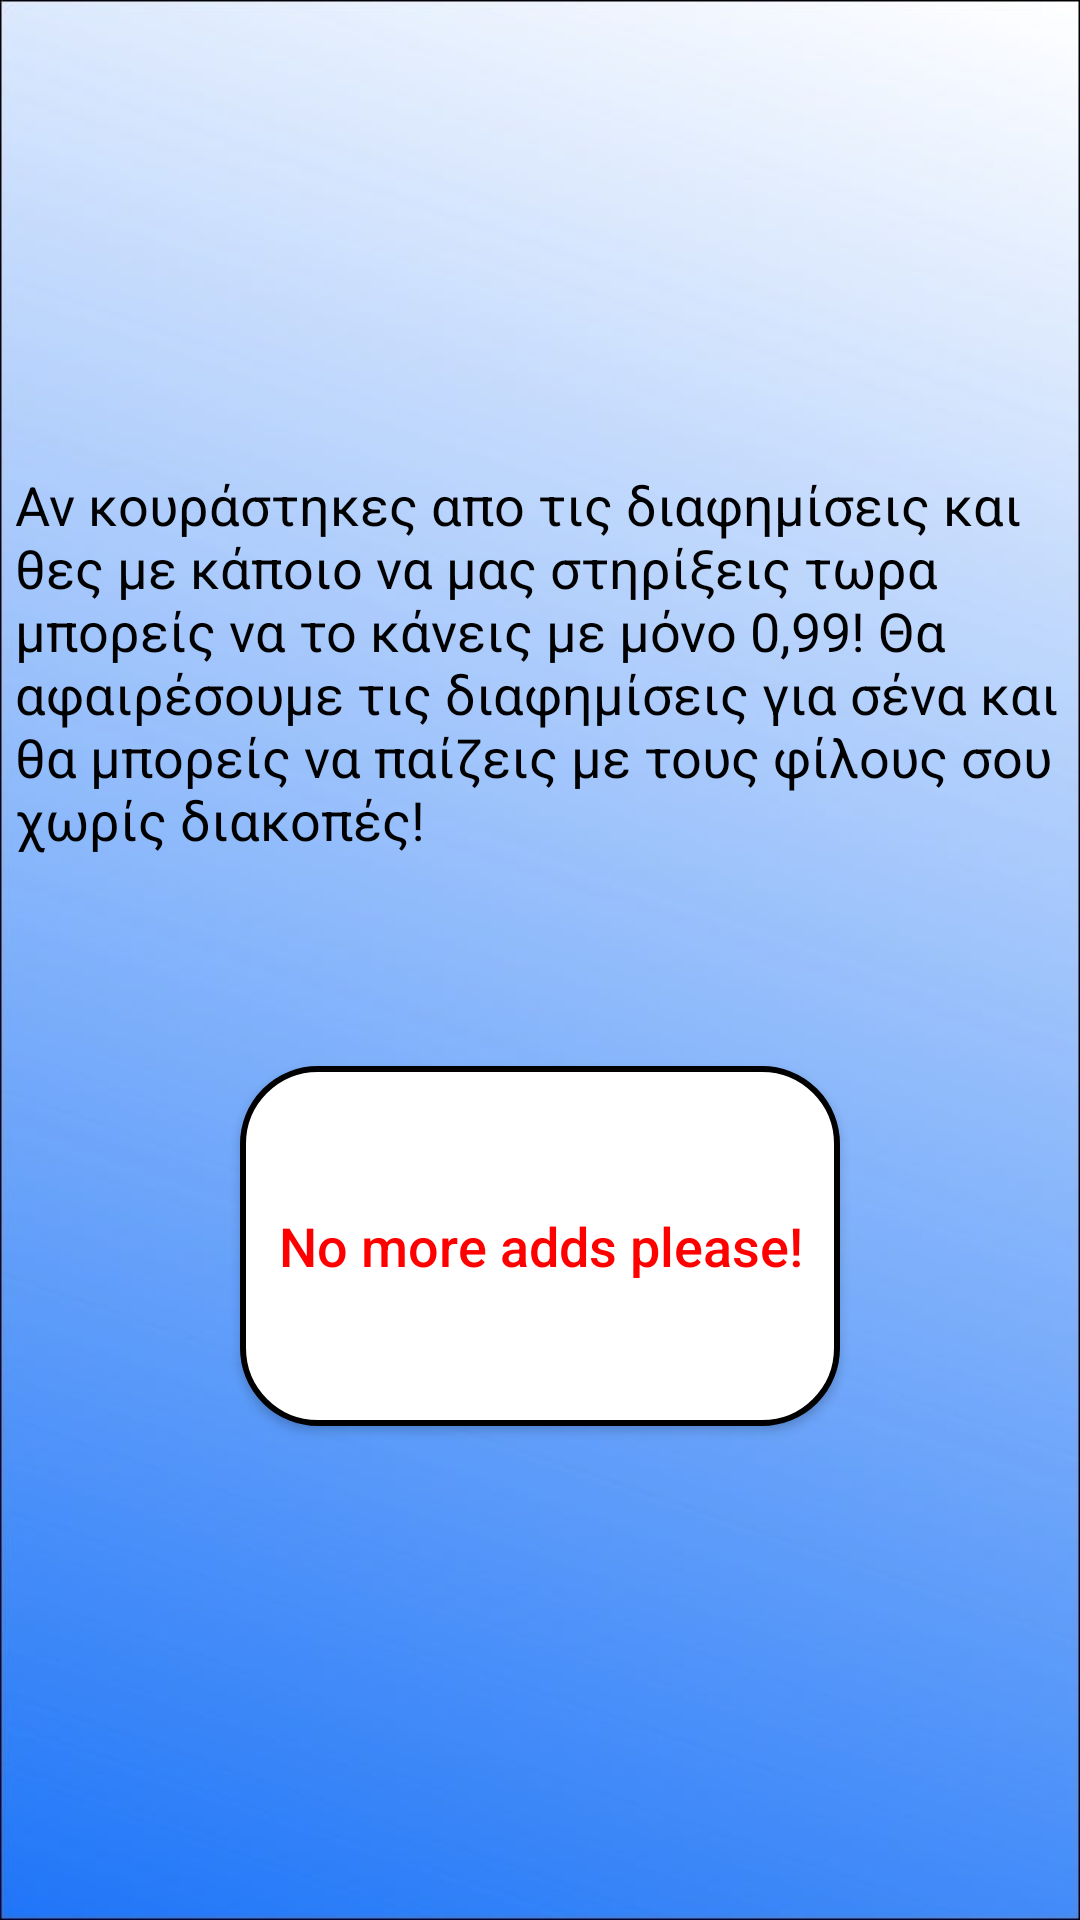

Reconstruct the res/layout file that produces this screen, plus the resources it refers to.
<!-- AndroidManifest.xml: application theme AppTheme -->
<!-- res/layout/activity_no__more__adds_.xml -->
<?xml version="1.0" encoding="utf-8"?>
<androidx.constraintlayout.widget.ConstraintLayout xmlns:android="http://schemas.android.com/apk/res/android"
    xmlns:app="http://schemas.android.com/apk/res-auto"
    xmlns:tools="http://schemas.android.com/tools"
    android:layout_width="match_parent"
    android:layout_height="match_parent"
    android:background="@drawable/background_common"
    tools:context=".No_More_Adds_Activity">

    <ImageView
        android:id="@+id/logo"
        android:layout_width="100dp"
        android:layout_height="100dp"
        android:layout_marginTop="10dp"
        app:layout_constraintEnd_toEndOf="parent"
        app:layout_constraintHorizontal_bias="0.5"
        app:layout_constraintStart_toStartOf="parent"
        app:layout_constraintTop_toTopOf="parent"
        app:srcCompat="@drawable/logo_no_words" />

    <Button
        android:id="@+id/back_button"
        android:layout_width="70dp"
        android:layout_height="70dp"
        android:layout_marginStart="30dp"
        android:layout_marginTop="20dp"
        android:background="@drawable/back"
        app:layout_constraintStart_toStartOf="parent"
        app:layout_constraintTop_toTopOf="parent" />

    <TextView
        android:id="@+id/no_adds_text"
        android:layout_width="350dp"
        android:layout_height="wrap_content"
        android:layout_marginTop="46dp"
        android:text="Αν κουράστηκες απο τις διαφημίσεις και θες με κάποιο να μας στηρίξεις τωρα μπορείς να το κάνεις με μόνο 0,99! Θα αφαιρέσουμε τις διαφημίσεις για σένα και θα μπορείς να παίζεις με τους φίλους σου χωρίς διακοπές!   "
        android:textColor="#000000"
        android:textSize="18sp"
        app:layout_constraintEnd_toEndOf="parent"
        app:layout_constraintHorizontal_bias="0.5"
        app:layout_constraintStart_toStartOf="parent"
        app:layout_constraintTop_toBottomOf="@+id/logo" />

    <Button
        android:id="@+id/no_more_adds_button"
        android:layout_width="200dp"
        android:layout_height="120dp"
        android:layout_marginTop="70dp"
        android:background="@drawable/ok_button"
        android:text="No more adds please!"
        android:textColor="#FF0000"
        android:textAllCaps="false"
        android:textSize="18dp"
        app:layout_constraintEnd_toEndOf="parent"
        app:layout_constraintHorizontal_bias="0.5"
        app:layout_constraintStart_toStartOf="parent"
        app:layout_constraintTop_toBottomOf="@+id/no_adds_text" />
</androidx.constraintlayout.widget.ConstraintLayout>
<!-- resources referenced by this layout -->
<resources>
  <!-- drawable background_common: jpg bitmap (drawable, 19979 bytes) -->
  <!-- drawable logo_no_words: png bitmap (drawable, 85216 bytes) -->
  <!-- drawable ok_button (drawable) -->
  <?xml version="1.0" encoding="utf-8"?>
  <shape xmlns:android="http://schemas.android.com/apk/res/android"
      android:shape="rectangle">
      <stroke
          android:width="2dp"
          android:color="#000000"/>
      <corners
          android:radius="25dp"/>
      <solid android:color="#FFFFFF"/>
  
  
  </shape>
  <style name="AppTheme" parent="Theme.AppCompat.Light.DarkActionBar">
          
          <item name="colorPrimary">@color/colorPrimary</item>
          <item name="colorPrimaryDark">@color/colorPrimaryDark</item>
          <item name="colorAccent">@color/colorAccent</item>
      </style>
  <!-- not gathered from this repository: default colours our renderer supplied (Android Studio template values) -->
  <color name="colorPrimary">#FF6200EE</color>
  <color name="colorPrimaryDark">#FF3700B3</color>
  <color name="colorAccent">#FF03DAC5</color>
</resources>
